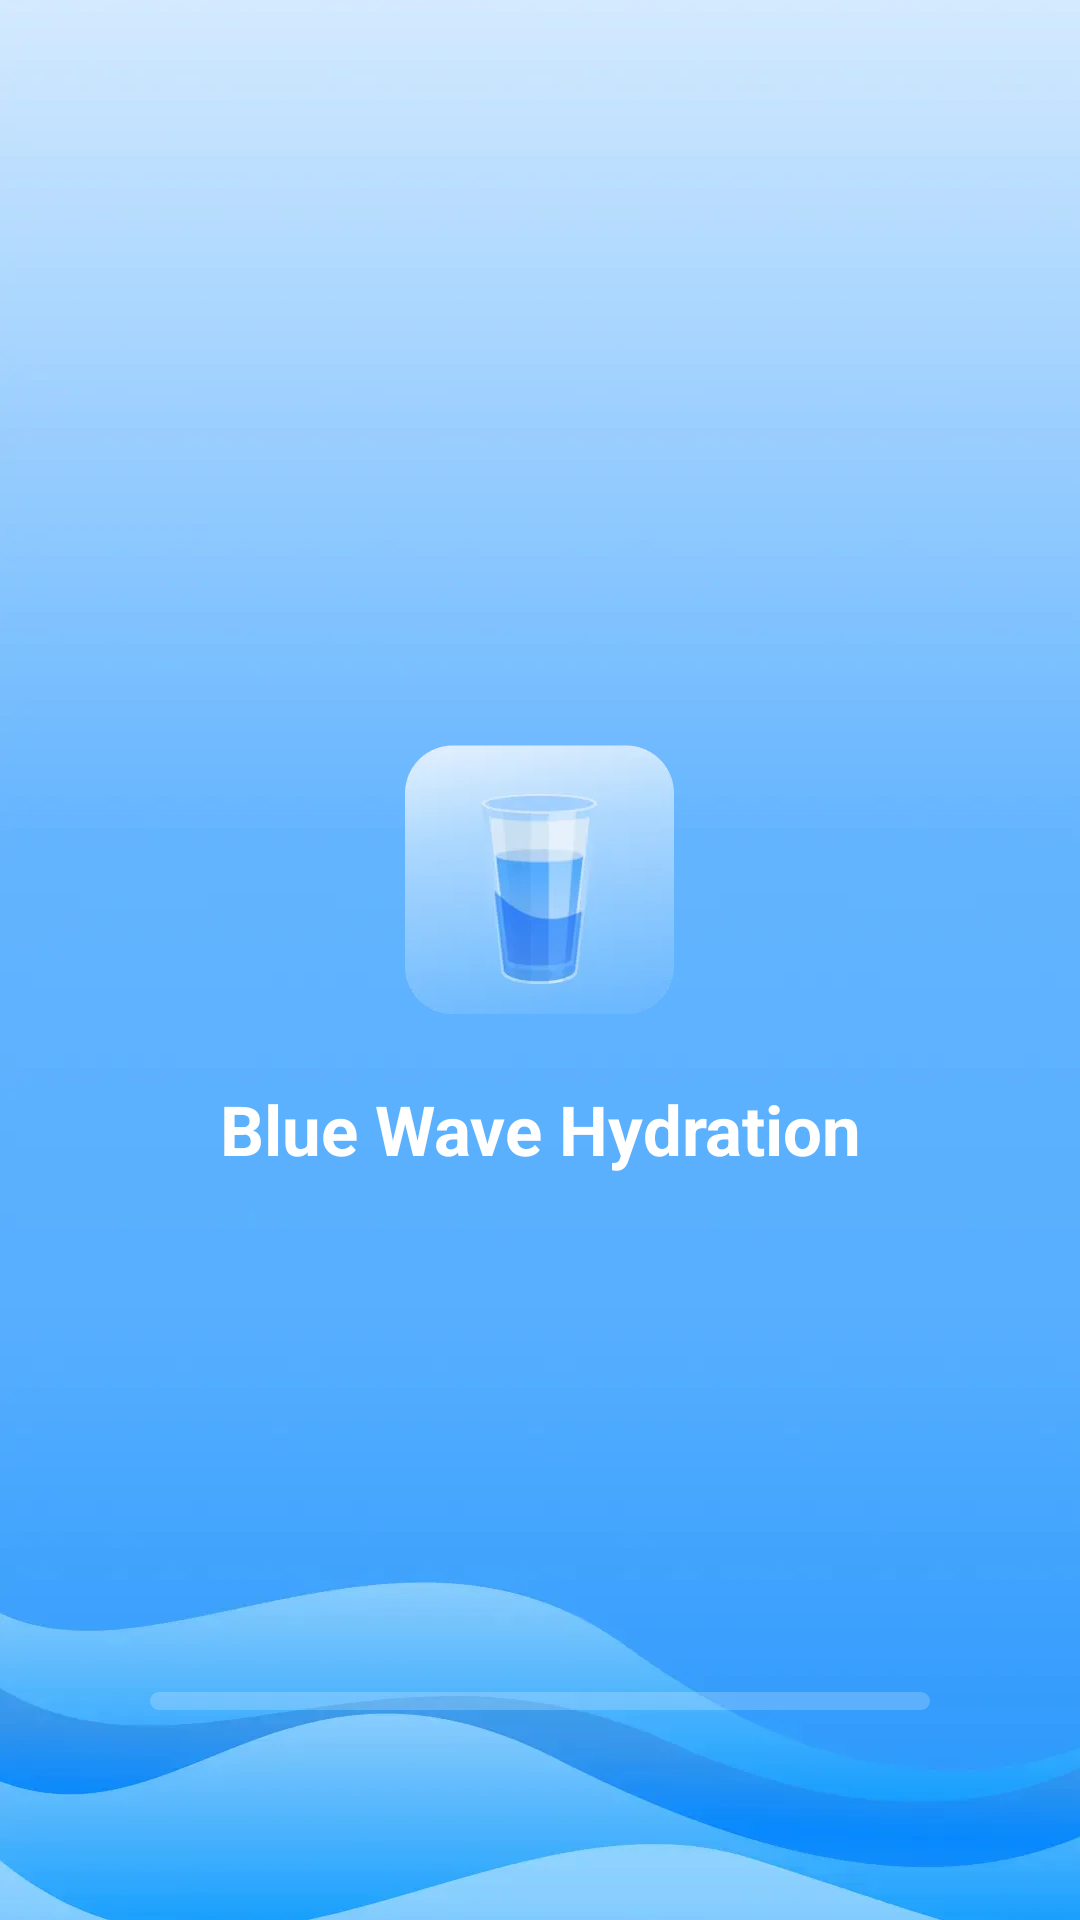

Here is an Android app screen rendered from its layout file. Give the layout XML and the strings, colors and styles it references.
<!-- AndroidManifest.xml: application theme Theme.DrinkWater0210 -->
<!-- res/layout/activity_main.xml -->
<?xml version="1.0" encoding="utf-8"?>
<FrameLayout xmlns:android="http://schemas.android.com/apk/res/android"
    xmlns:app="http://schemas.android.com/apk/res-auto"
    android:id="@+id/container"
    android:layout_width="match_parent"
    android:orientation="vertical"
    android:layout_height="match_parent">

    <ImageView
        android:src="@mipmap/main_bg"
        android:layout_width="match_parent"
        android:scaleType="centerCrop"
        android:layout_height="match_parent"></ImageView>
    <TextView
        android:drawableTop="@mipmap/main_logo"
        android:layout_width="match_parent"
        android:text="@string/app_name"
        android:textColor="@color/white"
        android:layout_gravity="center_vertical"
        android:drawablePadding="23dp"
        android:gravity="center_horizontal"
        android:textSize="23sp"
        android:textStyle="bold"
        android:layout_height="wrap_content"></TextView>

    <com.google.android.material.progressindicator.LinearProgressIndicator
        android:layout_width="match_parent"
        app:trackThickness="6dp"
        app:indicatorColor="@color/white"
        app:trackCornerRadius="3dp"
        app:trackColor="#33ffffff"
        android:indeterminate="true"
        android:layout_gravity="bottom"
        android:layout_marginHorizontal="50dp"
        android:layout_marginBottom="70dp"
        android:layout_height="wrap_content"></com.google.android.material.progressindicator.LinearProgressIndicator>
    <LinearLayout
        android:id="@+id/vrinhvsd"
        android:layout_width="match_parent"
        android:layout_height="match_parent"
        android:orientation="horizontal" />
</FrameLayout>
<!-- resources referenced by this layout -->
<resources>
  <!-- mipmap main_bg: webp bitmap (mipmap-xxhdpi, 71832 bytes) -->
  <!-- mipmap main_logo: webp bitmap (mipmap-xxhdpi, 15588 bytes) -->
  <string name="app_name">Blue Wave Hydration</string>
  <style name="Theme.DrinkWater0210" parent="Theme.MaterialComponents.DayNight.NoActionBar">
          
          <item name="colorPrimary">@color/white</item>
          <item name="colorPrimaryVariant">@color/white</item>
          <item name="colorOnPrimary">@color/white</item>
          
          <item name="colorSecondary">@color/teal_200</item>
          <item name="colorSecondaryVariant">@color/teal_700</item>
          <item name="colorOnSecondary">@color/black</item>
          
          <item name="android:statusBarColor">#000000</item>
          <item name="android:windowSplashScreenAnimatedIcon" tools:ignore="NewApi">
              @mipmap/ic_launcher
          </item>
      </style>
  <!-- not gathered from this repository: default colours our renderer supplied (Android Studio template values) -->
  <color name="teal_200">#FF03DAC5</color>
  <color name="teal_700">#FF018786</color>
  <color name="black">#FF000000</color>
  <color name="white">#FFFFFFFF</color>
</resources>
